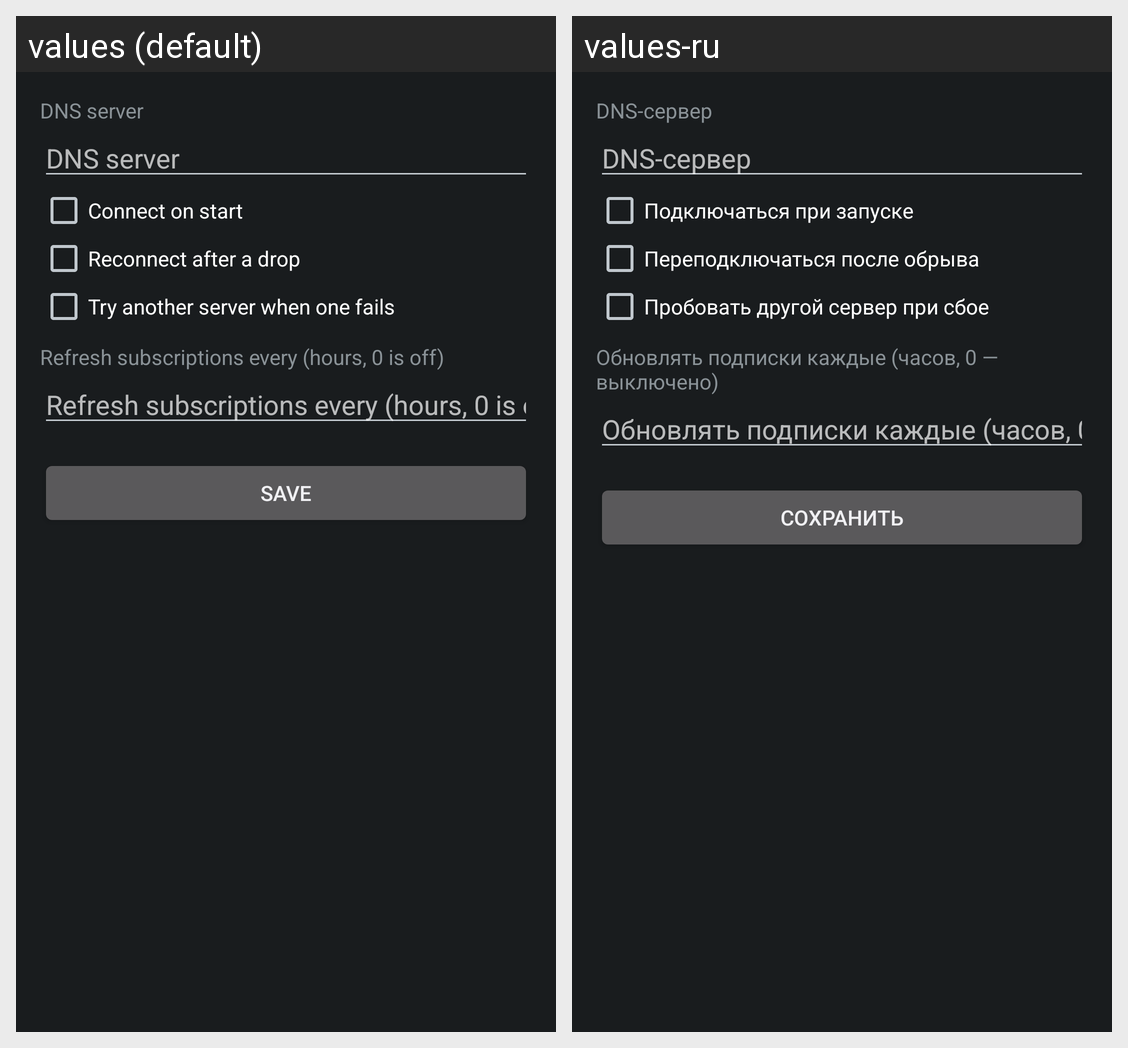

Translations of the strings shown on this Android screen, per locale in the grid:
Android screen res/layout/activity_settings.xml rendered under 2 locales, left to right: values (default), values-ru. Device: Nexus 5 (rendered at 1080×1920; each locale shown at half size, 540×960, under a caption strip naming it); theme AppTheme.
Strings drawn on this screen, with the default value and each locale's value (text and hints the layout hard-codes, and strings that could not be matched under every locale, appear in the picture but are not listed):

setting_dns
  values: DNS server
  values-ru: DNS-сервер

setting_auto_connect
  values: Connect on start
  values-ru: Подключаться при запуске

setting_auto_reconnect
  values: Reconnect after a drop
  values-ru: Переподключаться после обрыва

setting_failover
  values: Try another server when one fails
  values-ru: Пробовать другой сервер при сбое

setting_refresh_hours
  values: Refresh subscriptions every (hours, 0 is off)
  values-ru: Обновлять подписки каждые (часов, 0 — выключено)

save
  values: Save
  values-ru: Сохранить
